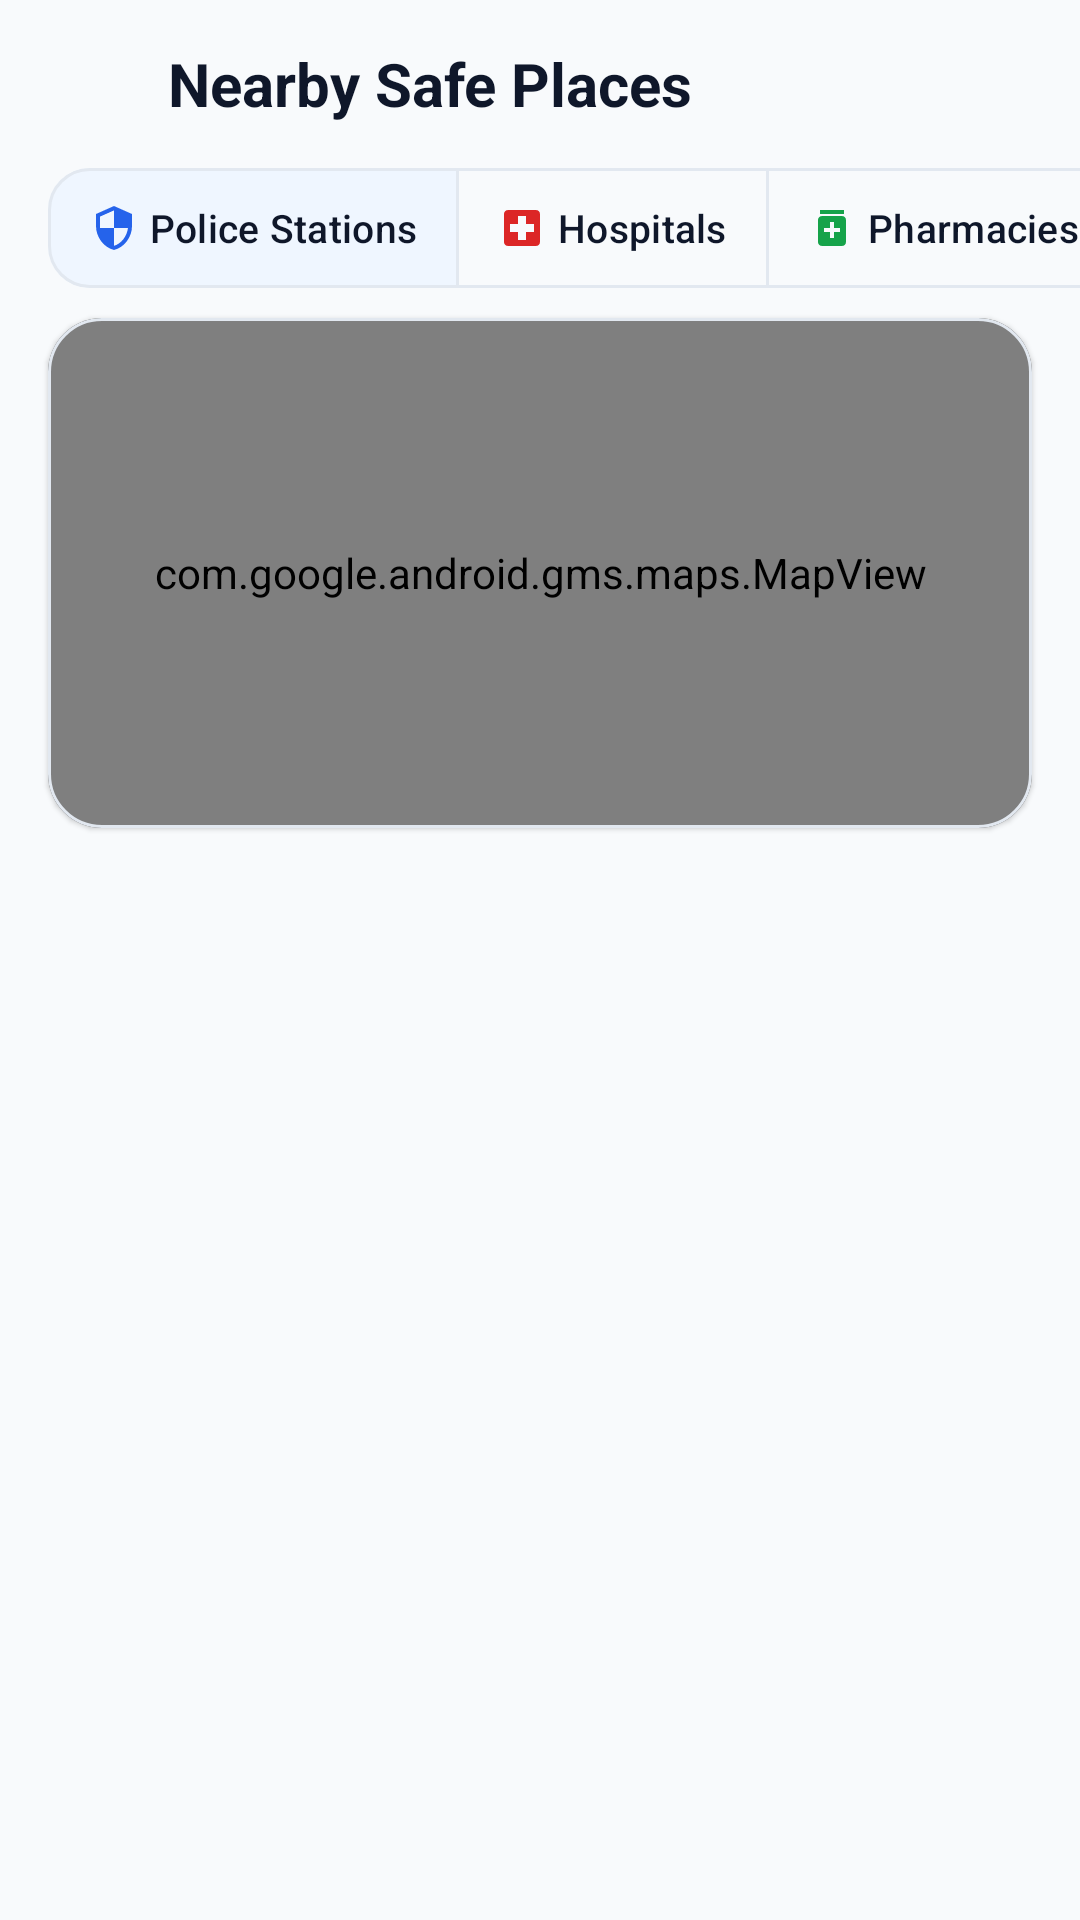

This screen was rendered from an Android layout file. Write that file and the resources it references.
<!-- AndroidManifest.xml: application theme Theme.RiskFreeRoutes -->
<!-- res/layout/activity_nearby_places.xml -->
<?xml version="1.0" encoding="utf-8"?>
<androidx.coordinatorlayout.widget.CoordinatorLayout
    xmlns:android="http://schemas.android.com/apk/res/android"
    xmlns:app="http://schemas.android.com/apk/res-auto"
    android:layout_width="match_parent"
    android:layout_height="match_parent"
    android:background="@color/colorBackground">

    <LinearLayout
        android:layout_width="match_parent"
        android:layout_height="match_parent"
        android:orientation="vertical">

        
        <LinearLayout
            android:layout_width="match_parent"
            android:layout_height="56dp"
            android:orientation="horizontal"
            android:gravity="center_vertical"
            android:paddingHorizontal="8dp">

            <ImageView
                android:id="@+id/btn_back"
                android:layout_width="44dp"
                android:layout_height="44dp"
                android:src="@drawable/ic_back"
                app:tint="@color/text_primary"
                android:padding="10dp"
                android:background="?attr/selectableItemBackgroundBorderless"
                android:clickable="true"
                android:focusable="true" />

            <TextView
                android:layout_width="wrap_content"
                android:layout_height="wrap_content"
                android:layout_marginStart="4dp"
                android:text="Nearby Safe Places"
                android:textColor="@color/text_primary"
                android:textSize="20sp"
                android:textStyle="bold" />
        </LinearLayout>

        
        <HorizontalScrollView
            android:layout_width="match_parent"
            android:layout_height="wrap_content"
            android:scrollbars="none"
            android:clipToPadding="false"
            android:paddingHorizontal="16dp"
            android:layout_marginBottom="10dp">

            <com.google.android.material.button.MaterialButtonToggleGroup
                android:id="@+id/toggle_filters"
                android:layout_width="wrap_content"
                android:layout_height="wrap_content"
                app:singleSelection="true"
                app:selectionRequired="true"
                app:checkedButton="@+id/btn_filter_police">

                <com.google.android.material.button.MaterialButton
                    android:id="@+id/btn_filter_police"
                    style="@style/Widget.RiskFreeRoutes.Button.Outlined"
                    android:layout_width="wrap_content"
                    android:layout_height="wrap_content"
                    android:minHeight="40dp"
                    android:paddingHorizontal="14dp"
                    android:paddingVertical="6dp"
                    android:text="Police Stations"
                    android:textSize="13sp"
                    android:textColor="@color/text_primary"
                    android:insetTop="0dp"
                    android:insetBottom="0dp"
                    app:icon="@drawable/ic_police"
                    app:iconSize="16dp"
                    app:iconTint="@color/primary_blue" />

                <com.google.android.material.button.MaterialButton
                    android:id="@+id/btn_filter_hospitals"
                    style="@style/Widget.RiskFreeRoutes.Button.Outlined"
                    android:layout_width="wrap_content"
                    android:layout_height="wrap_content"
                    android:minHeight="40dp"
                    android:paddingHorizontal="14dp"
                    android:paddingVertical="6dp"
                    android:text="Hospitals"
                    android:textSize="13sp"
                    android:textColor="@color/text_primary"
                    android:insetTop="0dp"
                    android:insetBottom="0dp"
                    app:icon="@drawable/ic_hospital"
                    app:iconSize="16dp"
                    app:iconTint="@color/danger_red" />

                <com.google.android.material.button.MaterialButton
                    android:id="@+id/btn_filter_pharmacies"
                    style="@style/Widget.RiskFreeRoutes.Button.Outlined"
                    android:layout_width="wrap_content"
                    android:layout_height="wrap_content"
                    android:minHeight="40dp"
                    android:paddingHorizontal="14dp"
                    android:paddingVertical="6dp"
                    android:text="Pharmacies"
                    android:textSize="13sp"
                    android:textColor="@color/text_primary"
                    android:insetTop="0dp"
                    android:insetBottom="0dp"
                    app:icon="@drawable/ic_pharmacy"
                    app:iconSize="16dp"
                    app:iconTint="@color/success_green" />

            </com.google.android.material.button.MaterialButtonToggleGroup>
        </HorizontalScrollView>

        
        <com.google.android.material.card.MaterialCardView
            android:layout_width="match_parent"
            android:layout_height="170dp"
            android:layout_marginHorizontal="16dp"
            android:layout_marginBottom="8dp"
            app:cardCornerRadius="@dimen/card_corner_radius"
            app:cardBackgroundColor="@color/colorSurfaceVariant"
            app:strokeColor="@color/colorSurfaceBorder"
            app:strokeWidth="1dp"
            app:cardElevation="1dp">
            
            <com.google.android.gms.maps.MapView
                android:id="@+id/map_view"
                android:layout_width="match_parent"
                android:layout_height="match_parent" />
        </com.google.android.material.card.MaterialCardView>

        <FrameLayout
            android:layout_width="match_parent"
            android:layout_height="match_parent">
            
            
            <ProgressBar
                android:id="@+id/progress_bar"
                android:layout_width="wrap_content"
                android:layout_height="wrap_content"
                android:layout_gravity="center"
                android:visibility="gone"
                android:indeterminateTint="@color/primary_blue" />

            
            <LinearLayout
                android:id="@+id/empty_state"
                android:layout_width="match_parent"
                android:layout_height="wrap_content"
                android:orientation="vertical"
                android:gravity="center"
                android:layout_gravity="center"
                android:padding="32dp"
                android:visibility="gone">

                <FrameLayout
                    android:layout_width="72dp"
                    android:layout_height="72dp"
                    android:background="@drawable/shape_circle"
                    android:backgroundTint="@color/primary_blue_subtle">

                    <ImageView
                        android:layout_width="36dp"
                        android:layout_height="36dp"
                        android:layout_gravity="center"
                        android:src="@drawable/ic_location_pin"
                        app:tint="@color/primary_blue" />
                </FrameLayout>

                <TextView
                    android:layout_width="wrap_content"
                    android:layout_height="wrap_content"
                    android:text="No Safe Havens Found in Range"
                    android:textColor="@color/text_primary"
                    android:textSize="17sp"
                    android:textStyle="bold"
                    android:layout_marginTop="16dp" />

                <TextView
                    android:id="@+id/tv_empty_text"
                    android:layout_width="wrap_content"
                    android:layout_height="wrap_content"
                    android:text="Try switching filters or adjusting your location to find nearby emergency safe points."
                    android:textColor="@color/text_secondary"
                    android:textSize="13sp"
                    android:gravity="center"
                    android:layout_marginTop="6dp" />
            </LinearLayout>

            
            <androidx.recyclerview.widget.RecyclerView
                android:id="@+id/rv_places"
                android:layout_width="match_parent"
                android:layout_height="match_parent"
                android:clipToPadding="false"
                android:paddingBottom="24dp" />
        </FrameLayout>

    </LinearLayout>
</androidx.coordinatorlayout.widget.CoordinatorLayout>
<!-- resources referenced by this layout -->
<resources>
  <color name="colorBackground">#F8FAFC</color>
  <color name="colorSurfaceBorder">#E2E8F0</color>
  <color name="colorSurfaceVariant">#F1F5F9</color>
  <color name="danger_red">#DC2626</color>
  <color name="primary_blue">#2563EB</color>
  <color name="primary_blue_subtle">#EFF6FF</color>
  <color name="success_green">#16A34A</color>
  <color name="text_primary">#0F172A</color>
  <color name="text_secondary">#475569</color>
  <dimen name="card_corner_radius">18dp</dimen>
  <!-- drawable ic_hospital (drawable) -->
  <vector xmlns:android="http://schemas.android.com/apk/res/android"
      android:width="24dp"
      android:height="24dp"
      android:viewportWidth="24"
      android:viewportHeight="24">
    <path
        android:fillColor="@color/text_primary"
        android:pathData="M19,3H5C3.9,3 3,3.9 3,5v14c0,1.1 0.9,2 2,2h14c1.1,0 2,-0.9 2,-2V5C21,3.9 20.1,3 19,3zM18,14h-4v4h-4v-4H6v-4h4V6h4v4h4V14z"/>
  </vector>
  <!-- drawable ic_location_pin (drawable) -->
  <?xml version="1.0" encoding="utf-8"?>
  <vector xmlns:android="http://schemas.android.com/apk/res/android" android:width="24dp" android:height="24dp" android:viewportWidth="24" android:viewportHeight="24">
      <path android:fillColor="#FF000000" android:pathData="M12,2C8.13,2 5,5.13 5,9c0,5.25 7,13 7,13s7,-7.75 7,-13c0,-3.87 -3.13,-7 -7,-7zM12,11.5c-1.38,0 -2.5,-1.12 -2.5,-2.5s1.12,-2.5 2.5,-2.5 2.5,1.12 2.5,2.5 -1.12,2.5 -2.5,2.5z"/>
  </vector>
  <!-- drawable ic_pharmacy (drawable) -->
  <vector xmlns:android="http://schemas.android.com/apk/res/android"
      android:width="24dp"
      android:height="24dp"
      android:viewportWidth="24"
      android:viewportHeight="24">
    <path
        android:fillColor="@color/text_primary"
        android:pathData="M6,3h12v2H6V3zm11,3H7c-1.1,0 -2,0.9 -2,2v11c0,1.1 0.9,2 2,2h10c1.1,0 2,-0.9 2,-2V8c0,-1.1 -0.9,-2 -2,-2zm-1,8h-3v3h-2v-3H8v-2h3V9h2v3h3v2z"/>
  </vector>
  <!-- drawable ic_police (drawable) -->
  <vector xmlns:android="http://schemas.android.com/apk/res/android"
      android:width="24dp"
      android:height="24dp"
      android:viewportWidth="24"
      android:viewportHeight="24">
    <path
        android:fillColor="@color/text_primary"
        android:pathData="M12,1L3,5v6c0,5.55 3.84,10.74 9,12 5.16,-1.26 9,-6.45 9,-12V5l-9,-4zm0,10.99h7c-0.53,4.12 -3.28,7.79 -7,8.94V12H5V6.3l7,-3.11v8.8z"/>
  </vector>
  <!-- drawable shape_circle (drawable) -->
  <?xml version="1.0" encoding="utf-8"?>
  <shape xmlns:android="http://schemas.android.com/apk/res/android"
      android:shape="oval">
      
      <solid android:color="#FFFFFF" />
  </shape>
  <dimen name="button_corner_radius">14dp</dimen>
  <dimen name="button_height">52dp</dimen>
  <dimen name="button_text_size">15sp</dimen>
  <color name="primary_blue_dark">#1D4ED8</color>
  <color name="text_on_primary">#FFFFFF</color>
  <color name="accent_blue">#1D4ED8</color>
  <color name="warning_amber">#D97706</color>
  <color name="colorSurface">#FFFFFF</color>
  <style name="ShapeAppearance.RiskFreeRoutes.SmallComponent" parent="ShapeAppearance.Material3.SmallComponent">
          <item name="cornerRadius">12dp</item>
      </style>
  <style name="ShapeAppearance.RiskFreeRoutes.MediumComponent" parent="ShapeAppearance.Material3.MediumComponent">
          <item name="cornerRadius">18dp</item>
      </style>
  <style name="ShapeAppearance.RiskFreeRoutes.LargeComponent" parent="ShapeAppearance.Material3.LargeComponent">
          <item name="cornerRadius">24dp</item>
      </style>
</resources>
